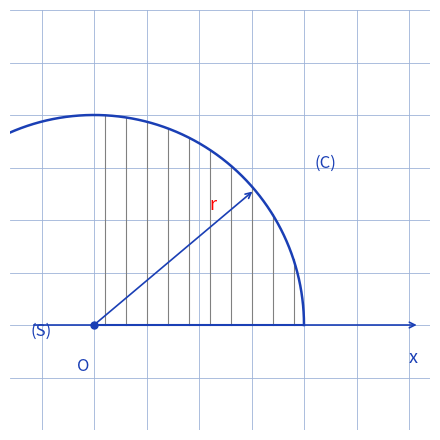

The script that saved this image:
"""Reproduit la figure 3 p.1 de guldin-applications : demi-disque et sphere.

Schema d'origine (stylo bleu) : axe x horizontal avec origine O ; un
demi-disque (S) de rayon r (hachures verticales), borde par le demi-cercle
(C) ; un rayon fleche annote r ; la rotation autour de (Ox) engendre une
sphere (resp. boule).

Style "stylo" : contour bleu, hachures grises, r et etiquettes rouges,
fond quadrille bleu.

Sortie : raw/geometrie/guldin-applications/assets/demi-disque-sphere.png

Usage :
  uv run scripts/reproduce_guldin_applications_3.py   (depuis ~/KpihX-Labs/Explore/lab/)

Exemples :
>>> # genere le PNG et affiche son chemin + taille
>>> # $ uv run scripts/reproduce_guldin_applications_3.py
>>> # OK -> .../assets/demi-disque-sphere.png (XXXXX o)
>>> # le rendu montre le demi-disque hachure, O, r et (C).
"""

import matplotlib.pyplot as plt
import numpy as np
from matplotlib.patches import Polygon
from pathlib import Path

OUT = (
    Path.home()
    / "KpihX-Labs/Explore/sciencurious/raw/geometrie/guldin-applications/assets/demi-disque-sphere.png"
)
OUT.parent.mkdir(parents=True, exist_ok=True)

BLUE, RED, GRAY = "#1a3fb5", "red", "gray"
R = 1.0

fig, ax = plt.subplots(figsize=(6, 4.5))
ax.set_aspect("equal")
ax.set_xlim(-0.4, 1.6)
ax.set_ylim(-0.5, 1.5)
ax.grid(True, color="#9db3d8", linewidth=0.6)  # papier quadrille bleu
ax.set_axisbelow(True)
ax.tick_params(labelbottom=False, labelleft=False, length=0)  # grille gardee, etiquettes masquees
for spine in ax.spines.values():
    spine.set_visible(False)

# Demi-disque hachure (hachures verticales grises).
for x0 in np.arange(0.05, R, 0.1):
    h = np.sqrt(max(R**2 - x0**2, 0))
    ax.plot([x0, x0], [0, h], color=GRAY, linewidth=0.8)

# Demi-cercle (C) et diametre sur l'axe x.
t = np.linspace(0, np.pi, 200)
ax.plot(R * np.cos(t), R * np.sin(t), color=BLUE, linewidth=1.8)
ax.plot([0, R], [0, 0], color=BLUE, linewidth=1.5)

# Axe x horizontal.
ax.annotate("", xy=(1.55, 0), xytext=(-0.3, 0), color=BLUE,
            arrowprops=dict(arrowstyle="->", color=BLUE, linewidth=1.2))
ax.text(1.5, -0.18, "x", color=BLUE, fontsize=13)

# Origine O, rayon r et etiquettes.
ax.plot(0, 0, "o", color=BLUE, markersize=5)
ax.text(-0.08, -0.22, "O", color=BLUE, fontsize=12)
ax.annotate("", xy=(R * np.cos(0.7), R * np.sin(0.7)), xytext=(0, 0), color=BLUE,
            arrowprops=dict(arrowstyle="->", color=BLUE, linewidth=1.2))
ax.text(0.55, 0.55, "r", color=RED, fontsize=13)
ax.text(1.05, 0.75, "(C)", color=BLUE, fontsize=12)
ax.text(-0.3, -0.05, "(S)", color=BLUE, fontsize=12)

fig.tight_layout()
fig.savefig(OUT, dpi=150)
print(f"OK -> {OUT} ({OUT.stat().st_size} o)")
